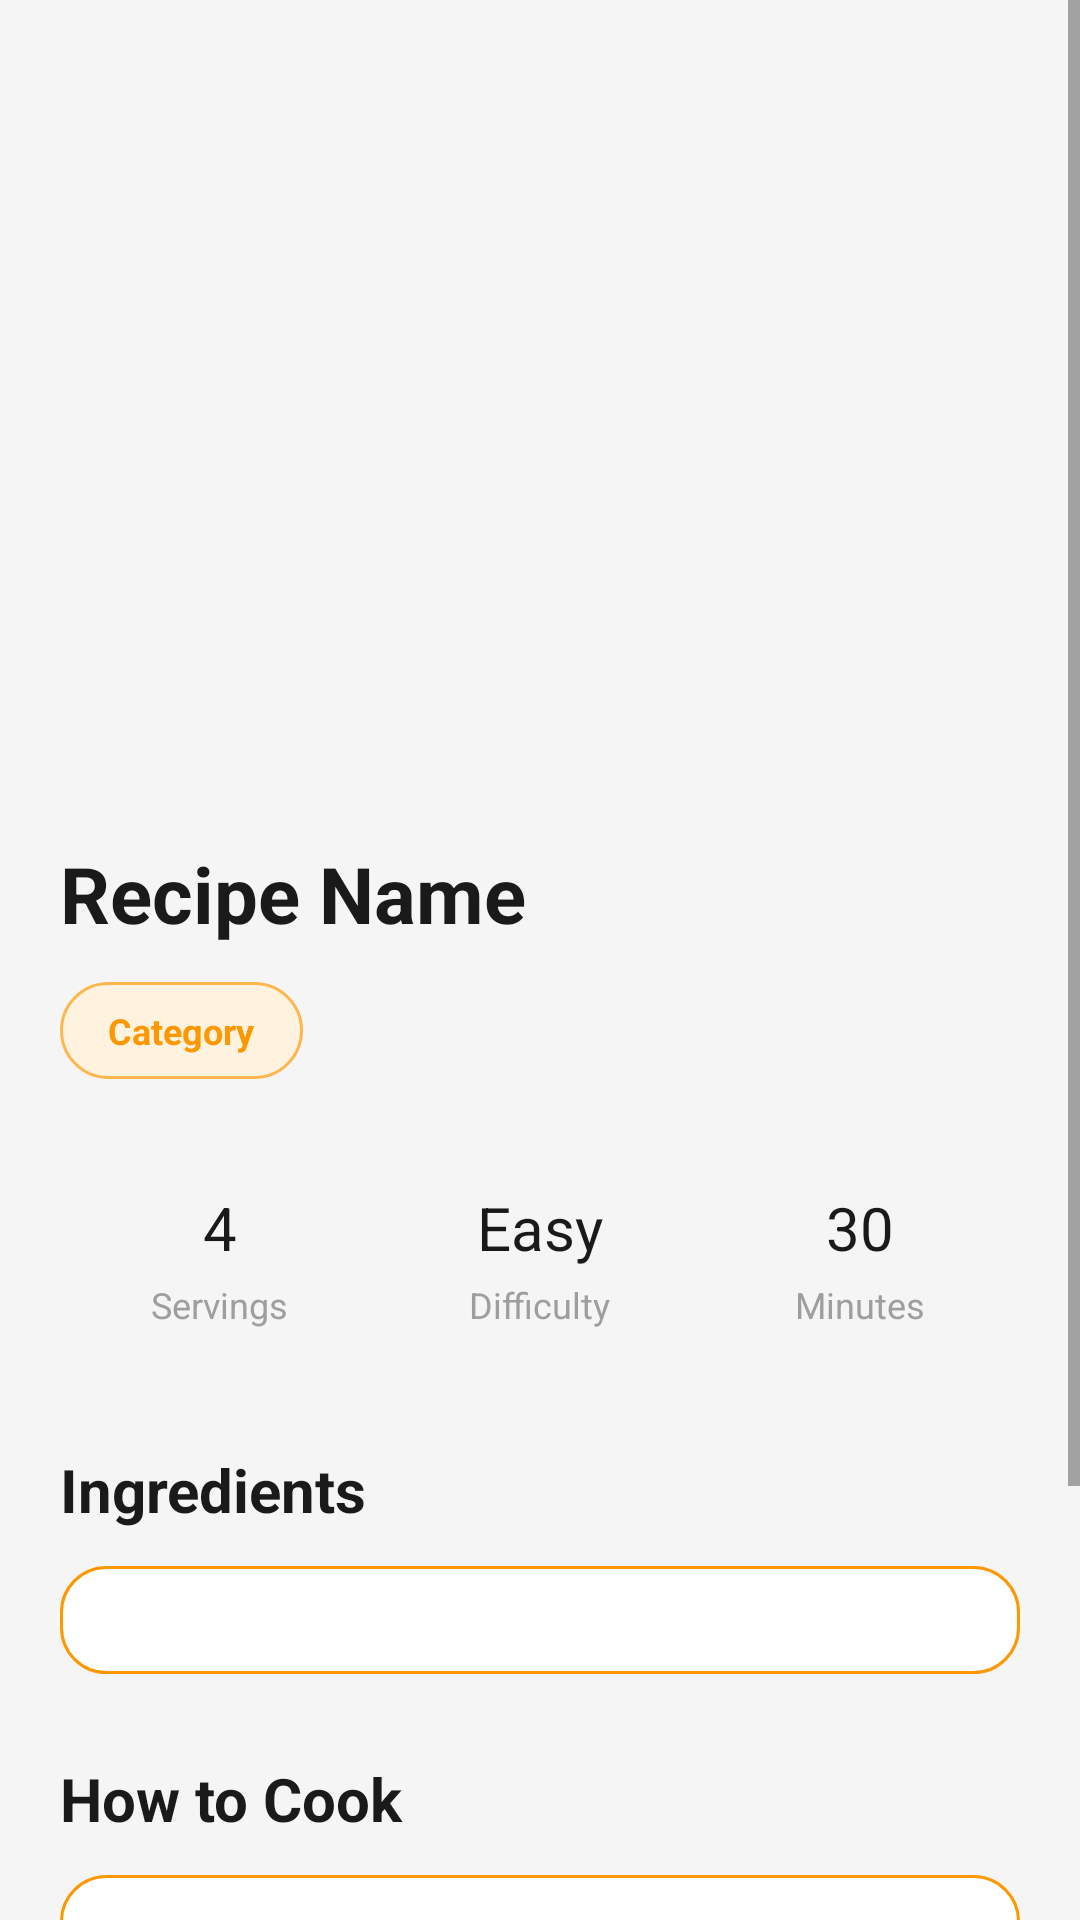

The Android layout XML behind this screen, and the referenced resources:
<!-- AndroidManifest.xml: application theme Theme.ExpenseTracker -->
<!-- res/layout/activity_detail_recipe.xml -->
<?xml version="1.0" encoding="utf-8"?>
<ScrollView xmlns:android="http://schemas.android.com/apk/res/android"
    android:layout_width="match_parent"
    android:layout_height="match_parent"
    android:fillViewport="true"
    android:background="#F5F5F5">

    <LinearLayout
        android:layout_width="match_parent"
        android:layout_height="wrap_content"
        android:orientation="vertical">

        
        <ProgressBar
            android:id="@+id/progressBar"
            android:layout_width="wrap_content"
            android:layout_height="wrap_content"
            android:layout_gravity="center"
            android:layout_margin="32dp"
            android:visibility="gone" />

        
        <ImageView
            android:id="@+id/ivRecipeImage"
            android:layout_width="match_parent"
            android:layout_height="280dp"
            android:scaleType="centerCrop"
            android:contentDescription="Recipe Image" />

        
        <LinearLayout
            android:layout_width="match_parent"
            android:layout_height="wrap_content"
            android:orientation="vertical"
            android:layout_marginTop="-20dp"

            android:padding="20dp">

            
            <TextView
                android:id="@+id/tvRecipeName"
                android:layout_width="match_parent"
                android:layout_height="wrap_content"
                android:text="Recipe Name"
                android:textSize="26sp"
                android:textStyle="bold"
                android:textColor="#1A1A1A"
                android:lineSpacingExtra="2dp"
                android:layout_marginBottom="12dp" />

            
            <LinearLayout
                android:layout_width="match_parent"
                android:layout_height="wrap_content"
                android:orientation="horizontal"
                android:layout_marginBottom="20dp">

                <TextView
                    android:id="@+id/tvCategory"
                    android:layout_width="wrap_content"
                    android:layout_height="wrap_content"
                    android:text="Category"
                    android:textSize="12sp"
                    android:textStyle="bold"
                    android:textColor="@color/purple_500"
                    android:paddingHorizontal="16dp"
                    android:paddingVertical="8dp"
                    android:background="@drawable/bg_category_chip"
                    android:layout_marginEnd="10dp" />

                <TextView
                    android:id="@+id/tvCuisine"
                    android:layout_width="wrap_content"
                    android:layout_height="wrap_content"
                    android:text="Italian Cuisine"
                    android:textSize="12sp"
                    android:textStyle="bold"
                    android:textColor="@color/purple_500"
                    android:paddingHorizontal="16dp"
                    android:paddingVertical="8dp"
                    android:background="@drawable/bg_category_chip"
                    android:visibility="gone" />
            </LinearLayout>


            
            <LinearLayout
                android:layout_width="match_parent"
                android:layout_height="wrap_content"
                android:orientation="horizontal"
                android:layout_marginBottom="24dp"
                android:paddingVertical="16dp"
                android:weightSum="3">

                
                <LinearLayout
                    android:layout_width="0dp"
                    android:layout_weight="1"
                    android:layout_height="wrap_content"
                    android:orientation="vertical"
                    android:gravity="center">

                    <TextView
                        android:id="@+id/tvServings"
                        android:layout_width="wrap_content"
                        android:layout_height="wrap_content"
                        android:text="4"
                        android:textSize="20sp"
                        android:textColor="#1A1A1A"
                        android:layout_marginBottom="4dp" />

                    <TextView
                        android:layout_width="wrap_content"
                        android:layout_height="wrap_content"
                        android:text="Servings"
                        android:textSize="12sp"
                        android:textColor="#9E9E9E" />
                </LinearLayout>

                
                <LinearLayout
                    android:layout_width="0dp"
                    android:layout_weight="1"
                    android:layout_height="wrap_content"
                    android:orientation="vertical"
                    android:gravity="center">

                    <TextView
                        android:id="@+id/tvDifficulty"
                        android:layout_width="wrap_content"
                        android:layout_height="wrap_content"
                        android:text="Easy"
                        android:textSize="20sp"
                        android:textColor="#1A1A1A"
                        android:layout_marginBottom="4dp" />

                    <TextView
                        android:layout_width="wrap_content"
                        android:layout_height="wrap_content"
                        android:text="Difficulty"
                        android:textSize="12sp"
                        android:textColor="#9E9E9E" />
                </LinearLayout>

                
                <LinearLayout
                    android:layout_width="0dp"
                    android:layout_weight="1"
                    android:layout_height="wrap_content"
                    android:orientation="vertical"
                    android:gravity="center">

                    <TextView
                        android:id="@+id/tvCookingTime"
                        android:layout_width="wrap_content"
                        android:layout_height="wrap_content"
                        android:text="30"
                        android:textSize="20sp"
                        android:textColor="#1A1A1A"
                        android:layout_marginBottom="4dp" />

                    <TextView
                        android:layout_width="wrap_content"
                        android:layout_height="wrap_content"
                        android:text="Minutes"
                        android:textSize="12sp"
                        android:textColor="#9E9E9E" />
                </LinearLayout>


            </LinearLayout>

            
            <TextView
                android:layout_width="match_parent"
                android:layout_height="wrap_content"
                android:text="Ingredients"
                android:textSize="20sp"
                android:textStyle="bold"
                android:textColor="#1A1A1A"
                android:layout_marginBottom="12dp" />

            <LinearLayout
                android:id="@+id/ingredientsContainer"
                android:layout_width="match_parent"
                android:layout_height="wrap_content"
                android:orientation="vertical"
                android:background="@drawable/edit_text_bg"
                android:padding="18dp"
                android:layout_marginBottom="28dp" />

            
            <TextView
                android:layout_width="match_parent"
                android:layout_height="wrap_content"
                android:text="How to Cook"
                android:textSize="20sp"
                android:textStyle="bold"
                android:textColor="#1A1A1A"
                android:layout_marginBottom="12dp" />

            <LinearLayout
                android:id="@+id/stepsContainer"
                android:layout_width="match_parent"
                android:layout_height="wrap_content"
                android:orientation="vertical"
                android:background="@drawable/edit_text_bg"
                android:padding="18dp"
                android:layout_marginBottom="28dp" />

            
            <TextView
                android:layout_width="match_parent"
                android:layout_height="wrap_content"
                android:text="Additional Instructions"
                android:textSize="20sp"
                android:textStyle="bold"
                android:textColor="#1A1A1A"
                android:layout_marginBottom="12dp" />

            <LinearLayout
                android:layout_width="match_parent"
                android:layout_height="wrap_content"
                android:orientation="vertical"
                android:background="@drawable/edit_text_bg"
                android:padding="18dp"
                android:layout_marginBottom="24dp">

                <TextView
                    android:id="@+id/tvInstructions"
                    android:layout_width="match_parent"
                    android:layout_height="wrap_content"
                    android:text="Instructions will appear here..."
                    android:textSize="14sp"
                    android:textColor="#424242"
                    android:lineSpacingExtra="6dp" />
            </LinearLayout>

        </LinearLayout>

    </LinearLayout>
</ScrollView>
<!-- resources referenced by this layout -->
<resources>
  <color name="purple_500">#FF9800</color>
  <!-- drawable bg_category_chip (drawable) -->
  <shape xmlns:android="http://schemas.android.com/apk/res/android">
  
      
      <solid android:color="#FFF3E0"/>
  
      
      <stroke
          android:width="1dp"
          android:color="#FFB74D"/>
  
      
      <corners android:radius="16dp"/>
  
  </shape>
  <!-- drawable edit_text_bg (drawable) -->
  <?xml version="1.0" encoding="utf-8"?>
  <shape xmlns:android="http://schemas.android.com/apk/res/android"
      android:shape="rectangle">
      <solid android:color="#FFFFFF" />
      <stroke
          android:width="1dp"
          android:color="@color/purple_500" />
      <corners android:radius="15dp" />
      <padding
          android:left="16dp"
          android:right="16dp"
          android:top="14dp"
          android:bottom="14dp" />
  </shape>
  <style name="Theme.ExpenseTracker" parent="Theme.MaterialComponents.DayNight.DarkActionBar">
  
          
          <item name="colorPrimary">@color/purple_500</item>
          <item name="colorPrimaryVariant">@color/purple_700</item>
          <item name="colorOnPrimary">@color/white</item>
  
          
          <item name="colorSecondary">@color/teal_200</item>
          <item name="colorSecondaryVariant">@color/teal_700</item>
          <item name="colorOnSecondary">@color/black</item>
  
          
          <item name="android:statusBarColor">?attr/colorPrimaryVariant</item>
  
          
          <item name="android:windowBackground">@color/light_background</item>
          <item name="colorSurface">@color/light_surface</item>
          <item name="android:textColorPrimary">@color/light_text_primary</item>
          <item name="android:textColorSecondary">@color/light_text_secondary</item>
  
      </style>
  <color name="purple_700">#F57C00</color>
  <color name="white">#FFFFFF</color>
  <color name="teal_200">#FF9800</color>
  <color name="teal_700">#FF9800</color>
  <color name="black">#000000</color>
  <color name="light_background">#FFFFFF</color>
  <color name="light_surface">#FFF3E0</color>
  <color name="light_text_primary">#000000</color>
  <color name="light_text_secondary">#555555</color>
</resources>
